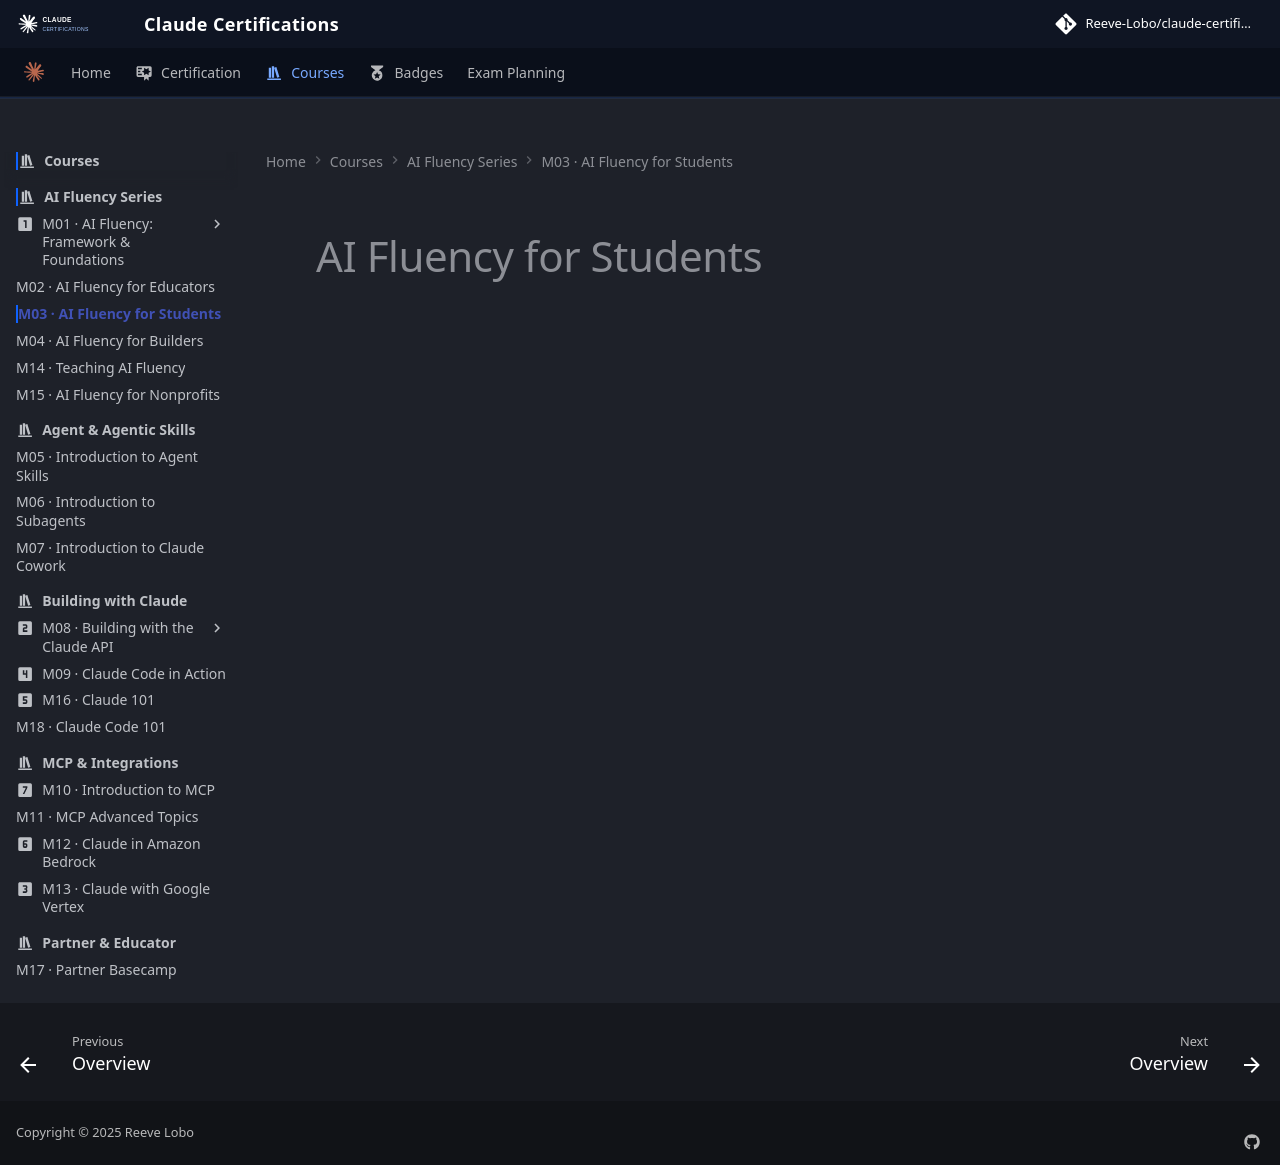

repository: reevelobo/anthropic-certified · page: modules/m03_fluency_for_students/index.html · generator: mkdocs

# AI Fluency for Students
